Dataset: loveiswar (GitHub, keurstudio/loveiswar). Classes: Sig Sauer P228, Sig Sauer P938, Sig Sauer SP2022, Smith and Wesson Model 19, Smith and Wesson 5904, 00006 smith and wesson M&P shield, 00007 smith and wesson M&P15, 00008 smith and wesson model 10 revolver, 00009 smith and wesson modele 99 9x19mm, FMK 3, FMK 9C1, Colt Mark IV Series 70, Colt LE6920, Colt M1911, Colt AR-15 M4A1, Colt AR-15 M16A1, Beretta 92FS, Beretta 98FS, Mossberg 453T, Mossberg 500 tactical, Mossberg 500, Mossberg 590A1, 00023 thompson center arms encore muzzleloading rifle, Bushmaster AR-15 semiautomatic rifle, Ruger AR-556, Ruger lightweight compact pistol, Ruger Mark 4, Kel-Tec SUB-2000, Kel-Tec KSG, Walther PPK, Astra Model 900, Astra Model 903, 00033 frommer modele stop calibre7,65mm, Jennings Jimenez Arms Model J-22, Manurhin MR73, Mauser K98, 00038 mitrailleuse MG42, Remington 870, Norinco NP22 9x19mm, Webley and Scott 9mm pistol, Reck Model R15, Rhoner Model SM 110, Llama III-A, Steyr Mannlicher M95, 00046 STG44 7,92x33mm, Suomi KP31 9x19mm, Tanfoglio GT28, Tanfoglio TA90, FAMAS F1, FAMAS G2, AKS-74U, SVD Dragunov, ArmaLite AR-10, ArmaLite AR-15, PSM pistol, Margolin MCM pistol, Barrett M95, Ithaca 37, DPMS Oracle, Daewoo K1, Vektor SS77, Glock 17, Glock 19, Glock 22, Glock 25, Glock 31, Glock 37, IWI Tavor 21, Zastava M90, Winchester Model 1200, Winchester Model 1887, Winchester Model 1892, Winchester Model 1894, Winchester Model 1897, Winchester Model 1903, Marlin 1881, Marlin 1893, Marlin XXX Standard 1872, Marlin XX Standard 1873, 00085 marlin no32 standard 1875, Johnson M1941, Lorcin 380, Cobra FS380, Cobra CA380, Springfield XD-S, Bauer Automatic 25, Savage 1905, Savage 1907, Savage 1917, Sterling PPL, Derringer Davis Industries 22, Dornaus and Dixon, Benelli M4 Super 90, Gasser M1870, Sears Roebuck Firearms Model 66.

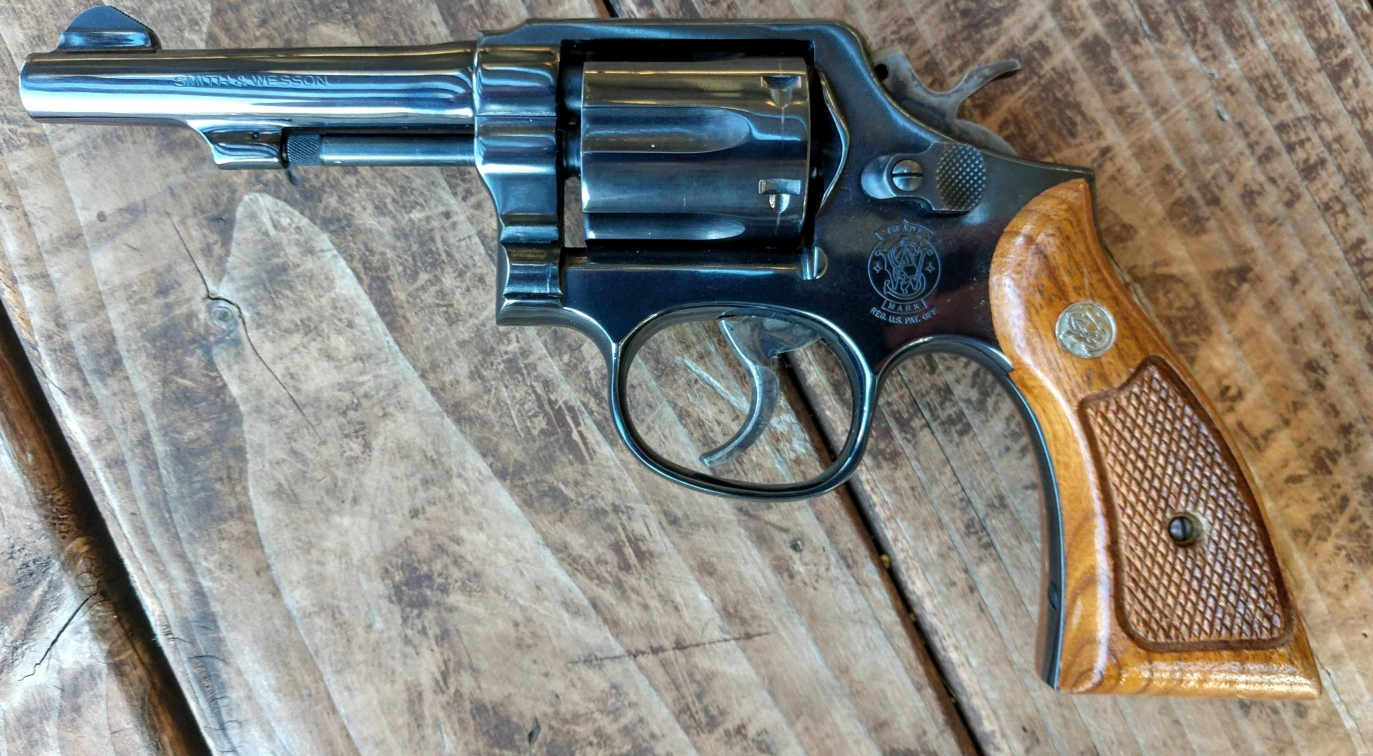
Label: 00008 smith and wesson model 10 revolver

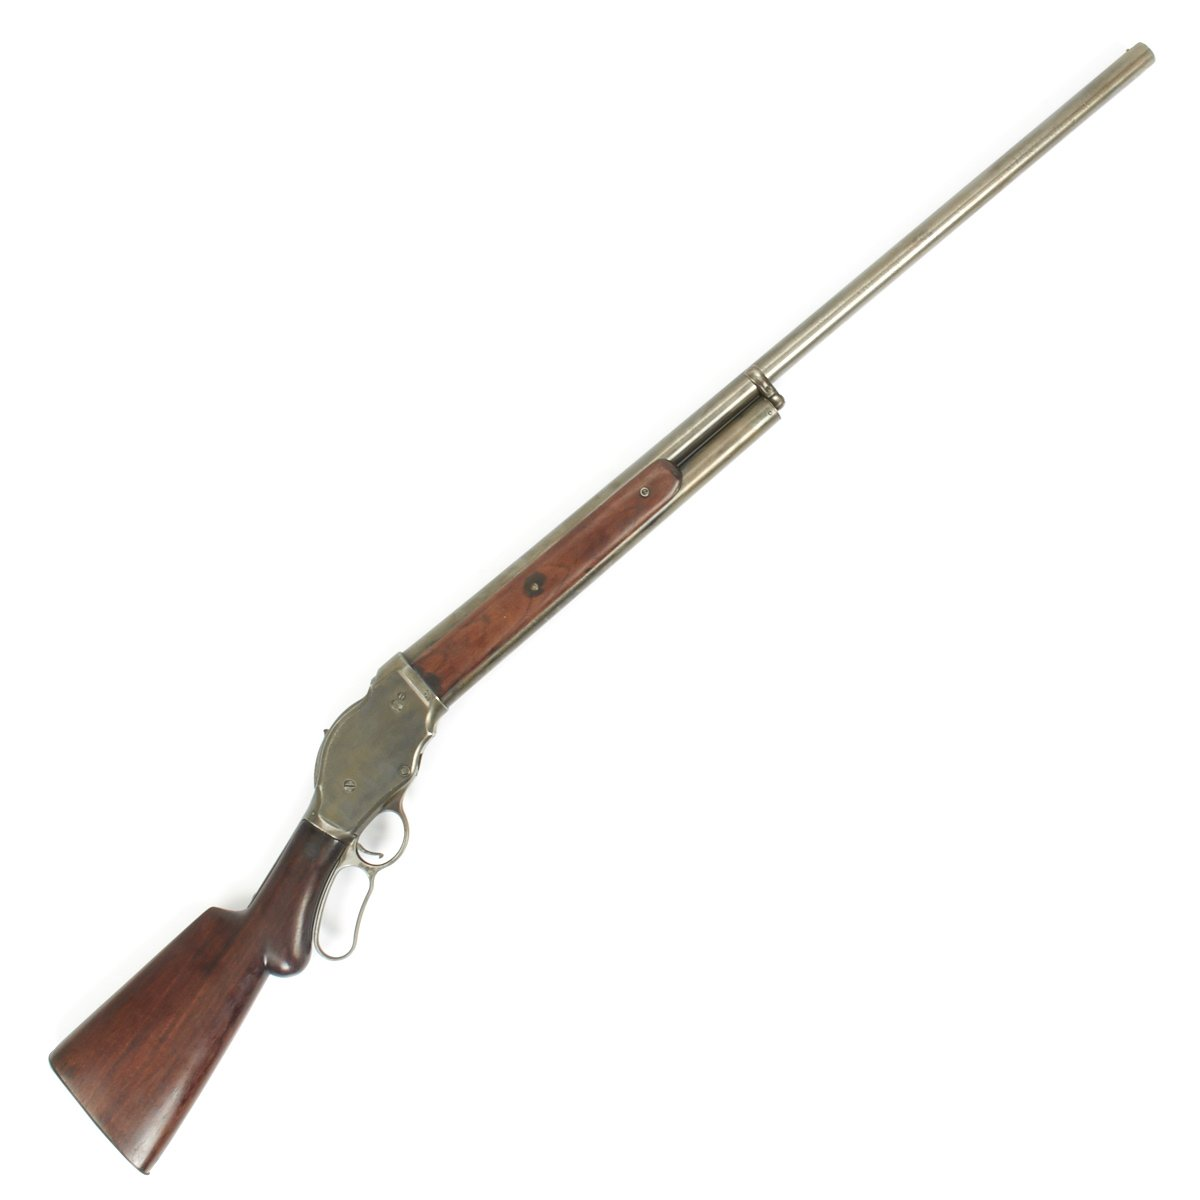
Label: Winchester Model 1887

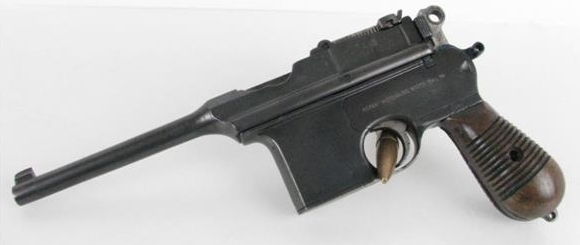
Label: Astra Model 900

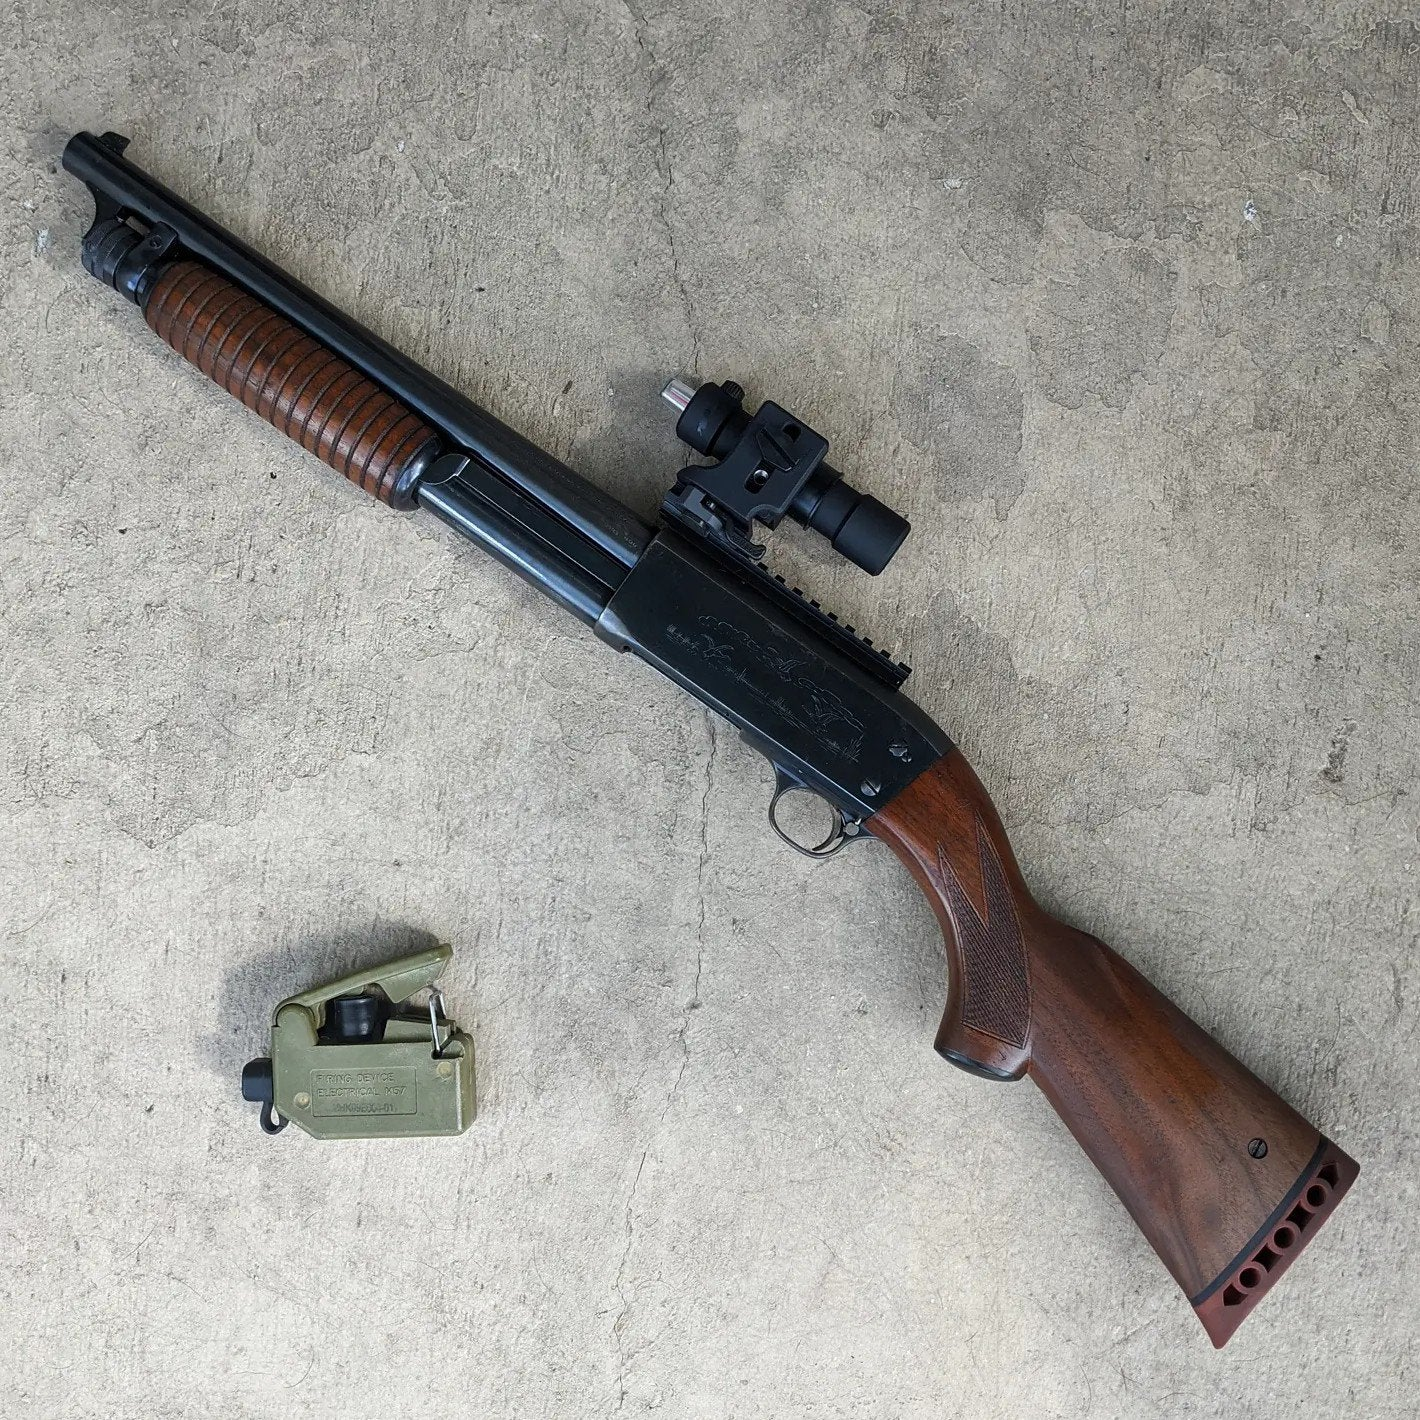
Label: Ithaca 37

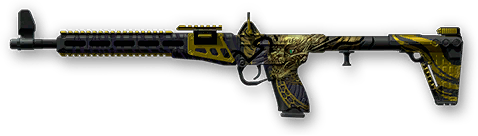
Label: Kel-Tec SUB-2000

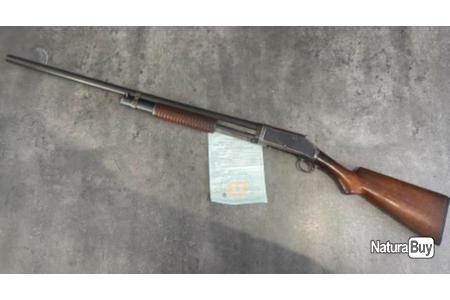
Label: Winchester Model 1897
